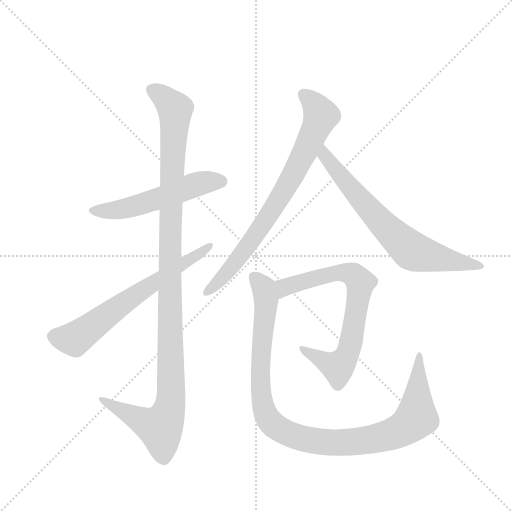
t = 0.00 s
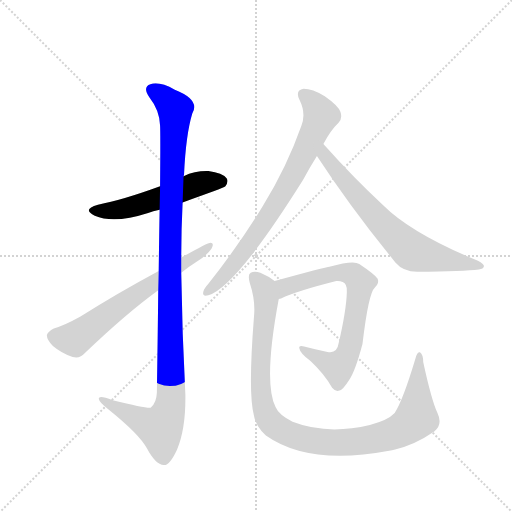
t = 1.28 s
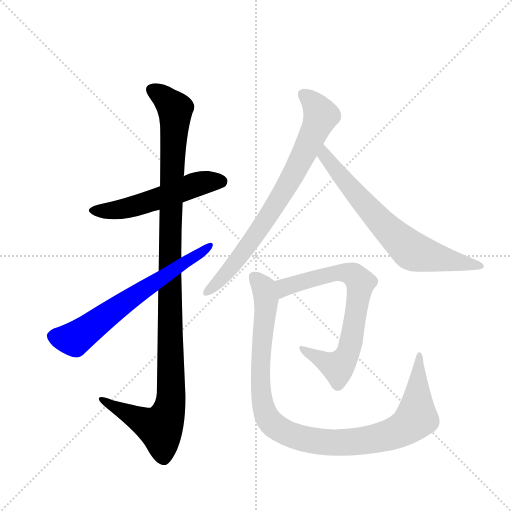
t = 2.57 s
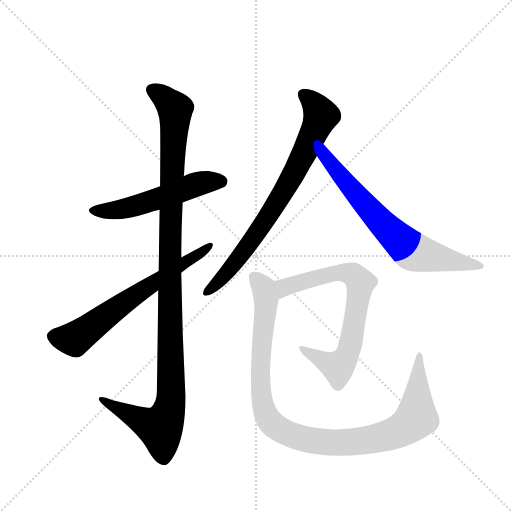
t = 3.85 s
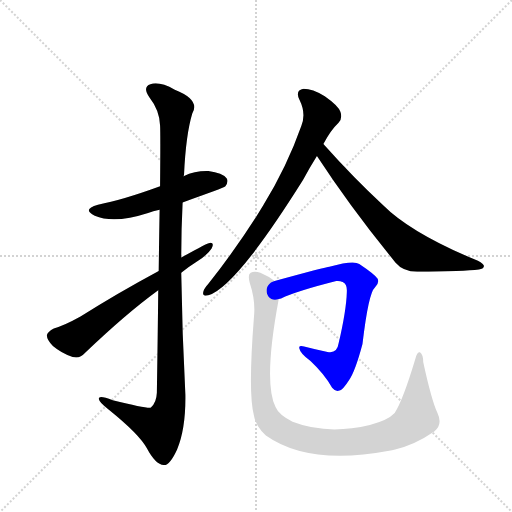
t = 5.13 s
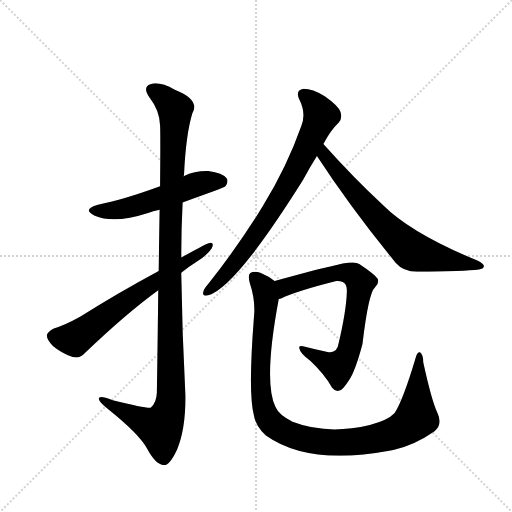
t = 6.42 s

The animated SVG that drew these frames (rendered in a browser with its animation timeline set to each time). Animation: 7 CSS @keyframes rules; one cycle of 6.42 s.

<svg version="1.1" viewBox="0 0 1024 1024" xmlns="http://www.w3.org/2000/svg">
  <g stroke="lightgray" stroke-dasharray="1,1" stroke-width="1" transform="scale(4, 4)">
    <line x1="0" y1="0" x2="256" y2="256"></line>
    <line x1="256" y1="0" x2="0" y2="256"></line>
    <line x1="128" y1="0" x2="128" y2="256"></line>
    <line x1="0" y1="128" x2="256" y2="128"></line>
  </g>
  <g transform="scale(0.92, -0.92) translate(60, -900)">
    <style type="text/css">
      
        @keyframes keyframes0 {
          from {
            stroke: blue;
            stroke-dashoffset: 542;
            stroke-width: 128;
          }
          64% {
            animation-timing-function: step-end;
            stroke: blue;
            stroke-dashoffset: 0;
            stroke-width: 128;
          }
          to {
            stroke: black;
            stroke-width: 1024;
          }
        }
        #make-me-a-hanzi-animation-0 {
          animation: keyframes0 0.6910807291666666s both;
          animation-delay: 0s;
          animation-timing-function: linear;
        }
      
        @keyframes keyframes1 {
          from {
            stroke: blue;
            stroke-dashoffset: 1158;
            stroke-width: 128;
          }
          79% {
            animation-timing-function: step-end;
            stroke: blue;
            stroke-dashoffset: 0;
            stroke-width: 128;
          }
          to {
            stroke: black;
            stroke-width: 1024;
          }
        }
        #make-me-a-hanzi-animation-1 {
          animation: keyframes1 1.1923828125s both;
          animation-delay: 0.6910807291666666s;
          animation-timing-function: linear;
        }
      
        @keyframes keyframes2 {
          from {
            stroke: blue;
            stroke-dashoffset: 661;
            stroke-width: 128;
          }
          68% {
            animation-timing-function: step-end;
            stroke: blue;
            stroke-dashoffset: 0;
            stroke-width: 128;
          }
          to {
            stroke: black;
            stroke-width: 1024;
          }
        }
        #make-me-a-hanzi-animation-2 {
          animation: keyframes2 0.7879231770833334s both;
          animation-delay: 1.8834635416666665s;
          animation-timing-function: linear;
        }
      
        @keyframes keyframes3 {
          from {
            stroke: blue;
            stroke-dashoffset: 773;
            stroke-width: 128;
          }
          72% {
            animation-timing-function: step-end;
            stroke: blue;
            stroke-dashoffset: 0;
            stroke-width: 128;
          }
          to {
            stroke: black;
            stroke-width: 1024;
          }
        }
        #make-me-a-hanzi-animation-3 {
          animation: keyframes3 0.8790690104166666s both;
          animation-delay: 2.67138671875s;
          animation-timing-function: linear;
        }
      
        @keyframes keyframes4 {
          from {
            stroke: blue;
            stroke-dashoffset: 707;
            stroke-width: 128;
          }
          70% {
            animation-timing-function: step-end;
            stroke: blue;
            stroke-dashoffset: 0;
            stroke-width: 128;
          }
          to {
            stroke: black;
            stroke-width: 1024;
          }
        }
        #make-me-a-hanzi-animation-4 {
          animation: keyframes4 0.8253580729166666s both;
          animation-delay: 3.5504557291666665s;
          animation-timing-function: linear;
        }
      
        @keyframes keyframes5 {
          from {
            stroke: blue;
            stroke-dashoffset: 734;
            stroke-width: 128;
          }
          70% {
            animation-timing-function: step-end;
            stroke: blue;
            stroke-dashoffset: 0;
            stroke-width: 128;
          }
          to {
            stroke: black;
            stroke-width: 1024;
          }
        }
        #make-me-a-hanzi-animation-5 {
          animation: keyframes5 0.8473307291666666s both;
          animation-delay: 4.375813802083333s;
          animation-timing-function: linear;
        }
      
        @keyframes keyframes6 {
          from {
            stroke: blue;
            stroke-dashoffset: 1062;
            stroke-width: 128;
          }
          78% {
            animation-timing-function: step-end;
            stroke: blue;
            stroke-dashoffset: 0;
            stroke-width: 128;
          }
          to {
            stroke: black;
            stroke-width: 1024;
          }
        }
        #make-me-a-hanzi-animation-6 {
          animation: keyframes6 1.1142578125s both;
          animation-delay: 5.22314453125s;
          animation-timing-function: linear;
        }
      
    </style>
    
      <path d="M 337 460 Q 425 491 430 495 Q 437 505 433 512 Q 424 524 393 528 Q 365 529 339 517 L 288 495 Q 206 465 153 455 Q 117 445 146 431 Q 188 413 262 437 Q 272 441 287 444 L 337 460 Z" fill="lightgray"></path>
    
      <path d="M 284 269 Q 283 172 281 46 Q 280 24 268 14 Q 262 11 185 30 Q 152 43 155 32 Q 156 25 176 10 Q 243 -44 259 -74 Q 278 -110 296 -111 Q 309 -112 325 -77 Q 344 -32 343 42 Q 336 175 334 307 L 334 340 Q 334 401 337 460 L 339 517 Q 339 518 340 519 Q 344 607 358 653 Q 376 683 320 705 Q 286 724 267 717 Q 249 711 265 688 Q 287 660 288 627 Q 289 612 288 495 L 287 444 Q 286 387 285 311 L 284 269 Z" fill="lightgray"></path>
    
      <path d="M 285 311 Q 194 262 115 212 Q 81 193 57 186 Q 44 179 42 172 Q 41 162 55 148 Q 74 132 98 124 Q 114 120 124 132 Q 215 219 284 269 L 334 307 Q 350 320 369 332 Q 390 345 400 360 Q 407 373 396 372 Q 390 372 334 340 L 285 311 Z" fill="lightgray"></path>
    
      <path d="M 643 587 Q 659 617 676 633 Q 685 643 680 657 Q 676 670 646 691 Q 619 707 600 707 Q 581 704 591 683 Q 606 653 595 626 Q 564 538 512 453 Q 463 372 393 283 Q 384 273 382 266 Q 379 254 393 258 Q 453 276 599 509 Q 612 534 629 561 L 643 587 Z" fill="lightgray"></path>
    
      <path d="M 629 561 Q 702 449 800 329 Q 816 310 847 309 Q 949 310 981 314 Q 991 315 992 321 Q 993 325 979 333 Q 834 393 773 454 Q 710 512 643 587 C 623 609 613 586 629 561 Z" fill="lightgray"></path>
    
      <path d="M 546 250 Q 549 251 551 251 Q 584 267 671 289 Q 678 290 685 287 Q 695 283 694 266 Q 693 226 676 153 Q 673 131 652 135 Q 624 141 601 147 Q 588 150 591 142 Q 592 133 615 115 Q 645 87 662 57 Q 669 48 678 51 Q 685 52 699 74 Q 712 92 728 152 Q 741 263 755 275 Q 765 284 761 294 Q 754 304 721 326 Q 709 335 656 320 Q 650 320 537 289 C 508 281 518 240 546 250 Z" fill="lightgray"></path>
    
      <path d="M 891 2 Q 878 30 860 113 Q 860 129 853 134 Q 847 137 843 120 Q 816 30 798 2 Q 783 -14 744 -24 Q 651 -46 576 -17 Q 546 -2 539 15 Q 512 69 546 250 C 551 280 551 280 537 289 Q 525 299 506 307 Q 493 311 485 307 Q 478 303 483 285 Q 496 246 492 210 Q 479 44 492 -3 Q 496 -27 518 -47 Q 611 -113 786 -80 Q 792 -79 799 -77 Q 842 -67 884 -38 Q 903 -23 891 2 Z" fill="lightgray"></path>
    
    
      <clipPath id="make-me-a-hanzi-clip-0">
        <path d="M 337 460 Q 425 491 430 495 Q 437 505 433 512 Q 424 524 393 528 Q 365 529 339 517 L 288 495 Q 206 465 153 455 Q 117 445 146 431 Q 188 413 262 437 Q 272 441 287 444 L 337 460 Z"></path>
      </clipPath>
      <path clip-path="url(#make-me-a-hanzi-clip-0)" d="M 146 444 L 215 447 L 376 501 L 423 504" fill="none" id="make-me-a-hanzi-animation-0" stroke-dasharray="414 828" stroke-linecap="round"></path>
    
      <clipPath id="make-me-a-hanzi-clip-1">
        <path d="M 284 269 Q 283 172 281 46 Q 280 24 268 14 Q 262 11 185 30 Q 152 43 155 32 Q 156 25 176 10 Q 243 -44 259 -74 Q 278 -110 296 -111 Q 309 -112 325 -77 Q 344 -32 343 42 Q 336 175 334 307 L 334 340 Q 334 401 337 460 L 339 517 Q 339 518 340 519 Q 344 607 358 653 Q 376 683 320 705 Q 286 724 267 717 Q 249 711 265 688 Q 287 660 288 627 Q 289 612 288 495 L 287 444 Q 286 387 285 311 L 284 269 Z"></path>
      </clipPath>
      <path clip-path="url(#make-me-a-hanzi-clip-1)" d="M 273 702 L 301 684 L 321 658 L 312 507 L 309 14 L 288 -30 L 228 -5 L 174 23 L 172 30 L 162 30" fill="none" id="make-me-a-hanzi-animation-1" stroke-dasharray="1030 2060" stroke-linecap="round"></path>
    
      <clipPath id="make-me-a-hanzi-clip-2">
        <path d="M 285 311 Q 194 262 115 212 Q 81 193 57 186 Q 44 179 42 172 Q 41 162 55 148 Q 74 132 98 124 Q 114 120 124 132 Q 215 219 284 269 L 334 307 Q 350 320 369 332 Q 390 345 400 360 Q 407 373 396 372 Q 390 372 334 340 L 285 311 Z"></path>
      </clipPath>
      <path clip-path="url(#make-me-a-hanzi-clip-2)" d="M 54 169 L 102 163 L 221 250 L 396 365" fill="none" id="make-me-a-hanzi-animation-2" stroke-dasharray="533 1066" stroke-linecap="round"></path>
    
      <clipPath id="make-me-a-hanzi-clip-3">
        <path d="M 643 587 Q 659 617 676 633 Q 685 643 680 657 Q 676 670 646 691 Q 619 707 600 707 Q 581 704 591 683 Q 606 653 595 626 Q 564 538 512 453 Q 463 372 393 283 Q 384 273 382 266 Q 379 254 393 258 Q 453 276 599 509 Q 612 534 629 561 L 643 587 Z"></path>
      </clipPath>
      <path clip-path="url(#make-me-a-hanzi-clip-3)" d="M 601 693 L 626 670 L 638 649 L 602 568 L 573 510 L 491 381 L 428 301 L 391 267" fill="none" id="make-me-a-hanzi-animation-3" stroke-dasharray="645 1290" stroke-linecap="round"></path>
    
      <clipPath id="make-me-a-hanzi-clip-4">
        <path d="M 629 561 Q 702 449 800 329 Q 816 310 847 309 Q 949 310 981 314 Q 991 315 992 321 Q 993 325 979 333 Q 834 393 773 454 Q 710 512 643 587 C 623 609 613 586 629 561 Z"></path>
      </clipPath>
      <path clip-path="url(#make-me-a-hanzi-clip-4)" d="M 645 578 L 645 562 L 680 518 L 769 416 L 827 361 L 857 347 L 985 320" fill="none" id="make-me-a-hanzi-animation-4" stroke-dasharray="579 1158" stroke-linecap="round"></path>
    
      <clipPath id="make-me-a-hanzi-clip-5">
        <path d="M 546 250 Q 549 251 551 251 Q 584 267 671 289 Q 678 290 685 287 Q 695 283 694 266 Q 693 226 676 153 Q 673 131 652 135 Q 624 141 601 147 Q 588 150 591 142 Q 592 133 615 115 Q 645 87 662 57 Q 669 48 678 51 Q 685 52 699 74 Q 712 92 728 152 Q 741 263 755 275 Q 765 284 761 294 Q 754 304 721 326 Q 709 335 656 320 Q 650 320 537 289 C 508 281 518 240 546 250 Z"></path>
      </clipPath>
      <path clip-path="url(#make-me-a-hanzi-clip-5)" d="M 547 257 L 560 276 L 579 284 L 670 307 L 700 306 L 724 286 L 707 168 L 681 108 L 674 102 L 598 141" fill="none" id="make-me-a-hanzi-animation-5" stroke-dasharray="606 1212" stroke-linecap="round"></path>
    
      <clipPath id="make-me-a-hanzi-clip-6">
        <path d="M 891 2 Q 878 30 860 113 Q 860 129 853 134 Q 847 137 843 120 Q 816 30 798 2 Q 783 -14 744 -24 Q 651 -46 576 -17 Q 546 -2 539 15 Q 512 69 546 250 C 551 280 551 280 537 289 Q 525 299 506 307 Q 493 311 485 307 Q 478 303 483 285 Q 496 246 492 210 Q 479 44 492 -3 Q 496 -27 518 -47 Q 611 -113 786 -80 Q 792 -79 799 -77 Q 842 -67 884 -38 Q 903 -23 891 2 Z"></path>
      </clipPath>
      <path clip-path="url(#make-me-a-hanzi-clip-6)" d="M 492 299 L 514 273 L 520 243 L 506 115 L 513 13 L 533 -23 L 559 -40 L 607 -56 L 681 -63 L 751 -55 L 809 -37 L 831 -23 L 845 -5 L 852 128" fill="none" id="make-me-a-hanzi-animation-6" stroke-dasharray="934 1868" stroke-linecap="round"></path>
    
  </g>
</svg>
